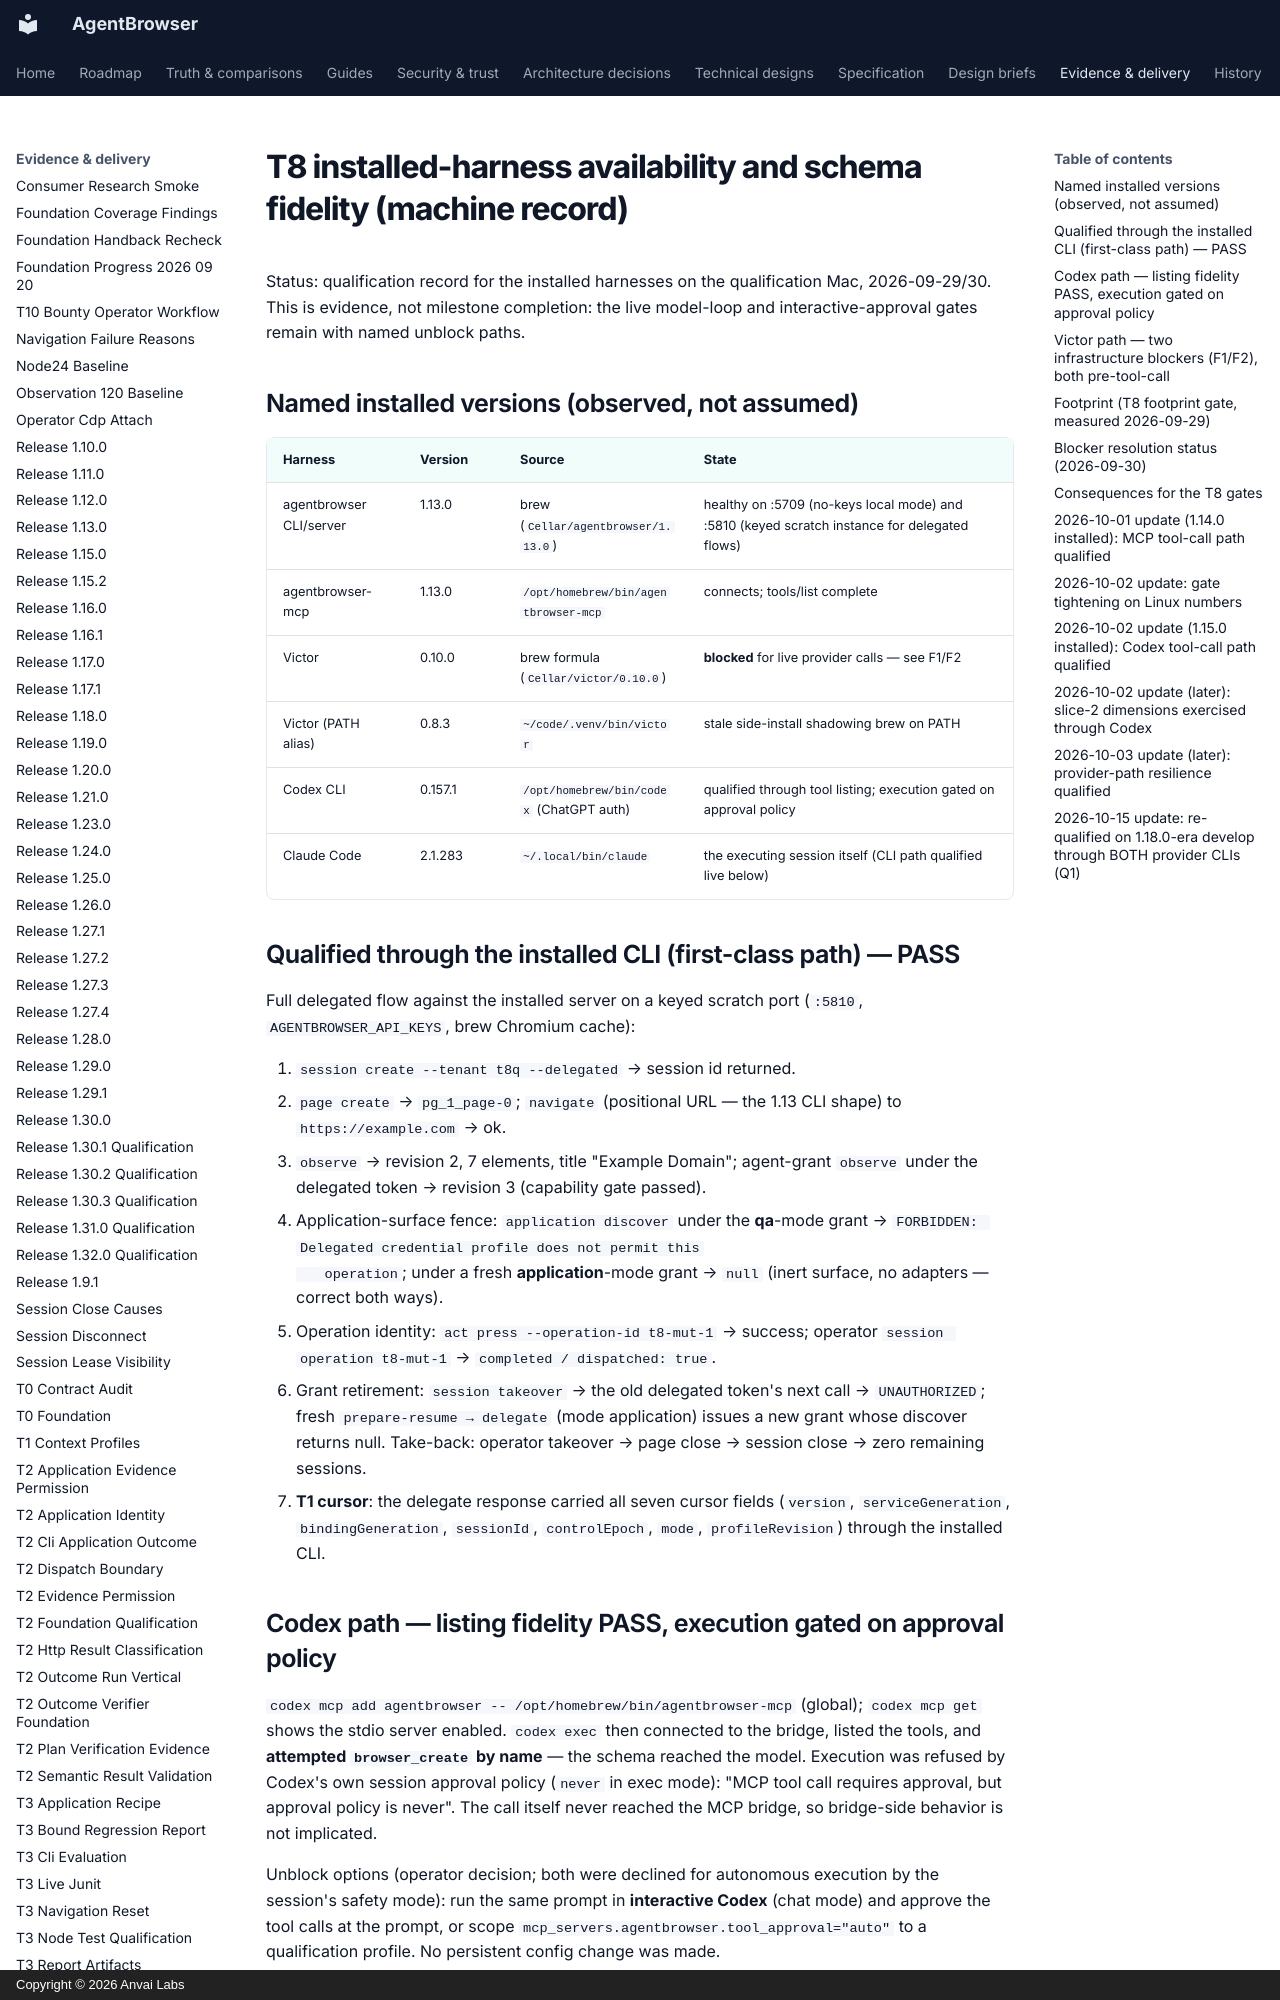

repository: anvai-labs/agentbrowser · page: spec/evidence/t8-installed-harness-availability/index.html · generator: mkdocs · copyright: Copyright © 2026 Anvai Labs

# T8 installed-harness availability and schema fidelity (machine record)

Status: qualification record for the installed harnesses on the qualification
Mac, 2026-09-29/30. This is evidence, not milestone completion: the live
model-loop and interactive-approval gates remain with named unblock paths.

## Named installed versions (observed, not assumed)

| Harness | Version | Source | State |
| --- | --- | --- | --- |
| agentbrowser CLI/server | 1.13.0 | brew (`Cellar/agentbrowser/1.13.0`) | healthy on :5709 (no-keys local mode) and :5810 (keyed scratch instance for delegated flows) |
| agentbrowser-mcp | 1.13.0 | `/opt/homebrew/bin/agentbrowser-mcp` | connects; tools/list complete |
| Victor | 0.10.0 | brew formula (`Cellar/victor/0.10.0`) | **blocked** for live provider calls — see F1/F2 |
| Victor (PATH alias) | 0.8.3 | `~/code/.venv/bin/victor` | stale side-install shadowing brew on PATH |
| Codex CLI | 0.157.1 | `/opt/homebrew/bin/codex` (ChatGPT auth) | qualified through tool listing; execution gated on approval policy |
| Claude Code | 2.1.283 | `~/.local/bin/claude` | the executing session itself (CLI path qualified live below) |

## Qualified through the installed CLI (first-class path) — PASS

Full delegated flow against the installed server on a keyed scratch port
(`:5810`, `AGENTBROWSER_API_KEYS`, brew Chromium cache):

1. `session create --tenant t8q --delegated` → session id returned.
2. `page create` → `pg_1_page-0`; `navigate` (positional URL — the 1.13 CLI
   shape) to `https://example.com` → ok.
3. `observe` → revision 2, 7 elements, title "Example Domain"; agent-grant
   `observe` under the delegated token → revision 3 (capability gate passed).
4. Application-surface fence: `application discover` under the **qa**-mode
   grant → `FORBIDDEN: Delegated credential profile does not permit this
   operation`; under a fresh **application**-mode grant → `null` (inert
   surface, no adapters — correct both ways).
5. Operation identity: `act press --operation-id t8-mut-1` → success;
   operator `session operation t8-mut-1` → `completed / dispatched: true`.
6. Grant retirement: `session takeover` → the old delegated token's next call
   → `UNAUTHORIZED`; fresh `prepare-resume → delegate` (mode application)
   issues a new grant whose discover returns null. Take-back: operator
   takeover → page close → session close → zero remaining sessions.
7. **T1 cursor**: the delegate response carried all seven cursor fields
   (`version`, `serviceGeneration`, `bindingGeneration`, `sessionId`,
   `controlEpoch`, `mode`, `profileRevision`) through the installed CLI.

## Codex path — listing fidelity PASS, execution gated on approval policy

`codex mcp add agentbrowser -- /opt/homebrew/bin/agentbrowser-mcp` (global);
`codex mcp get` shows the stdio server enabled. `codex exec` then connected
to the bridge, listed the tools, and **attempted `browser_create` by name** —
the schema reached the model. Execution was refused by Codex's own session
approval policy (`never` in exec mode): "MCP tool call requires approval, but
approval policy is never". The call itself never reached the MCP bridge, so
bridge-side behavior is not implicated.

Unblock options (operator decision; both were declined for autonomous
execution by the session's safety mode): run the same prompt in **interactive
Codex** (chat mode) and approve the tool calls at the prompt, or scope
`mcp_servers.agentbrowser.tool_approval="auto"` to a qualification profile.
No persistent config change was made.
